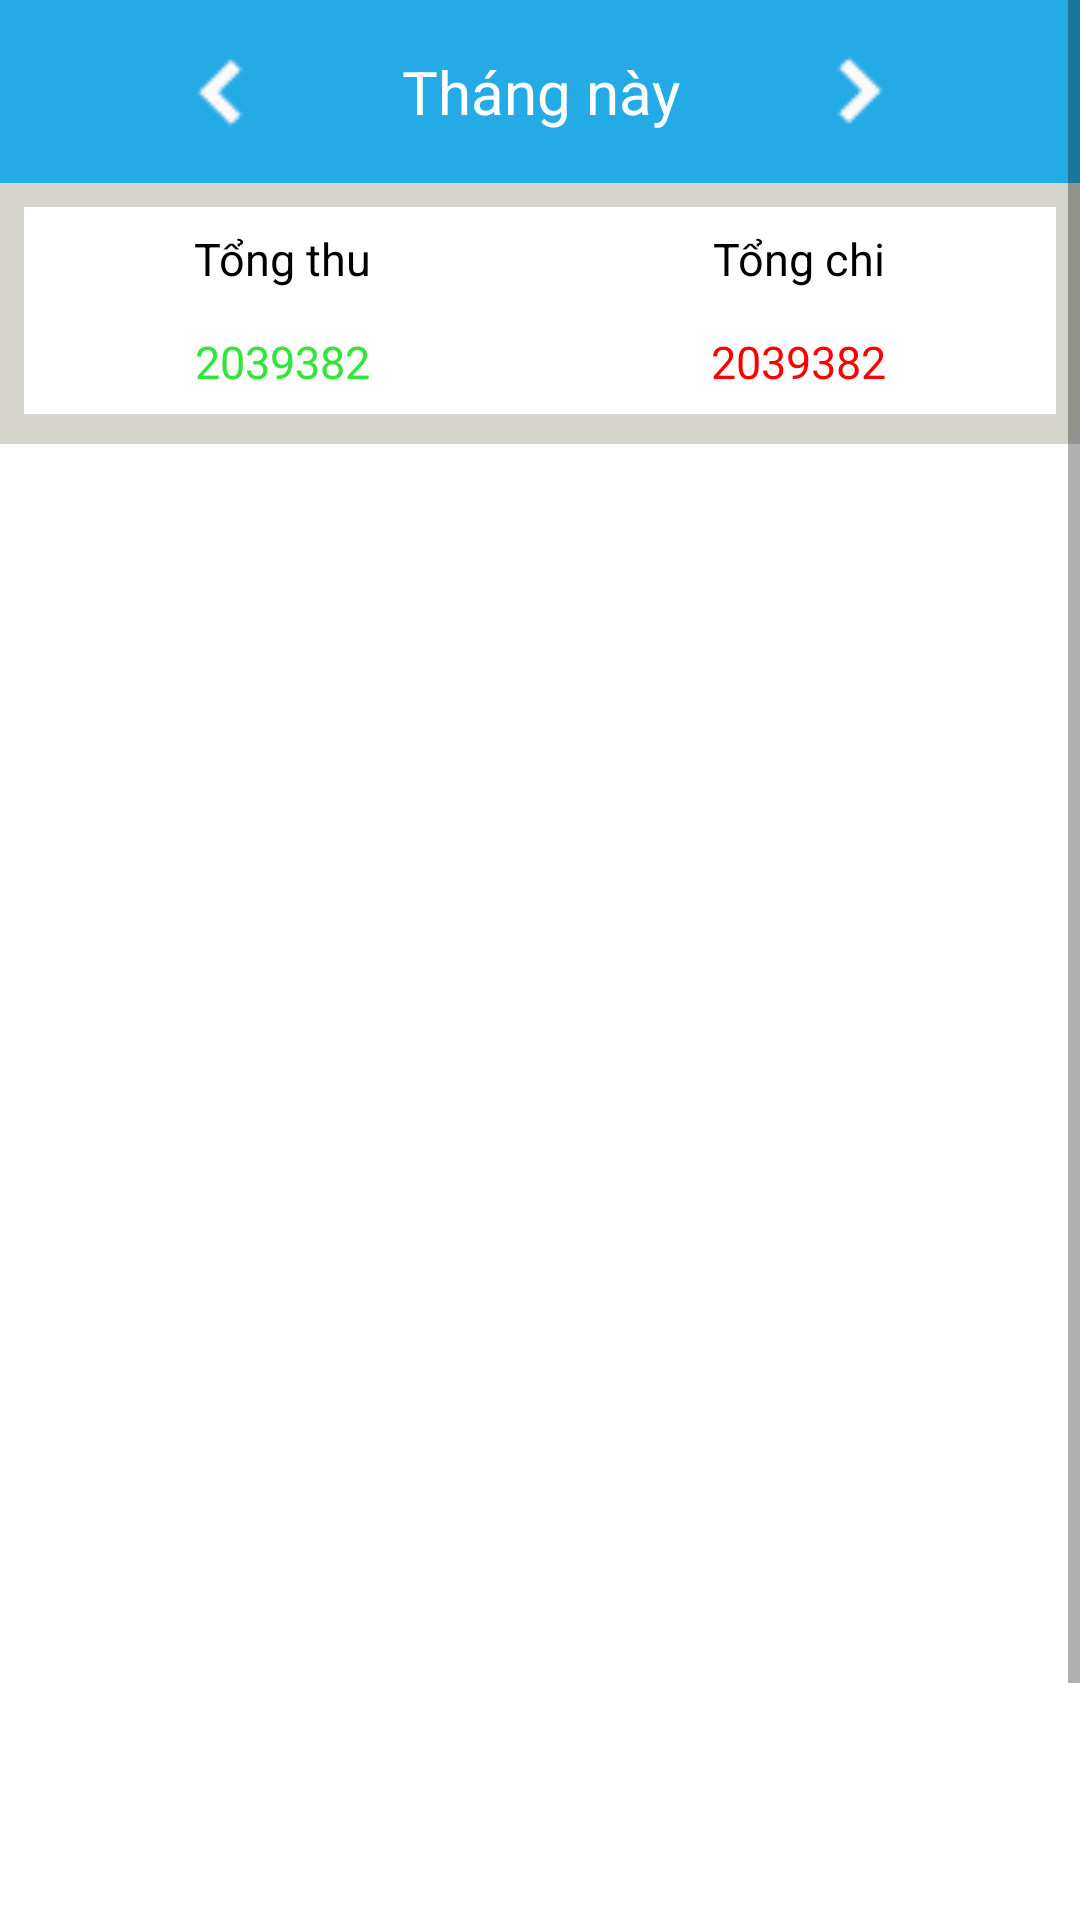

The Android layout XML behind this screen, and the referenced resources:
<!-- AndroidManifest.xml: application theme AppTheme -->
<!-- res/layout/fragment_lich_su.xml -->
<?xml version="1.0" encoding="utf-8"?>
<RelativeLayout xmlns:android="http://schemas.android.com/apk/res/android"
    android:layout_width="match_parent"
    android:layout_height="match_parent"
    android:background="#D5D5CE">

    <ScrollView
        android:layout_width="match_parent"
        android:layout_height="match_parent"
        android:layout_alignParentTop="true"
        android:layout_alignParentEnd="true"
        android:layout_alignParentBottom="true"
        android:layout_marginTop="0dp"
        android:layout_marginEnd="0dp"
        android:layout_marginBottom="0dp">

        <LinearLayout
            android:layout_width="match_parent"
            android:layout_height="match_parent"
            android:orientation="vertical"
            android:weightSum="8">

            <LinearLayout

                android:layout_width="match_parent"
                android:layout_height="61dp"
                android:layout_weight="6"
                android:background="@color/positive_money"
                android:orientation="horizontal">

                <LinearLayout
                    android:layout_width="0dp"
                    android:layout_height="match_parent"
                    android:layout_weight="1">

                </LinearLayout>

                <LinearLayout
                    android:layout_width="0dp"
                    android:layout_height="match_parent"
                    android:layout_weight="0.5">

                    <ImageView
                        android:id="@+id/toLeft"
                        android:layout_width="match_parent"
                        android:layout_height="match_parent"
                        android:src="@drawable/left" />
                </LinearLayout>

                <LinearLayout
                    android:layout_width="0dp"
                    android:layout_height="match_parent"
                    android:layout_weight="3">

                    <TextView
                        android:id="@+id/picker"
                        android:layout_width="match_parent"
                        android:layout_height="match_parent"
                        android:gravity="center"
                        android:text="Tháng này"
                        android:textColor="@color/background_child"
                        android:textSize="20dp" />
                </LinearLayout>

                <LinearLayout
                    android:layout_width="0dp"
                    android:layout_height="match_parent"
                    android:layout_weight="0.5">

                    <ImageView
                        android:id="@+id/toRight"
                        android:layout_width="match_parent"
                        android:layout_height="match_parent"
                        android:src="@drawable/chevron_right_26px" />
                </LinearLayout>

                <LinearLayout
                    android:layout_width="0dp"
                    android:layout_height="match_parent"
                    android:layout_weight="1">

                </LinearLayout>
            </LinearLayout>
            <LinearLayout

                android:id="@+id/tong"
                android:layout_width="match_parent"
                android:layout_height="69dp"
                android:layout_marginStart="8dp"
                android:layout_marginTop="8dp"
                android:layout_marginEnd="8dp"
                android:background="@color/background_child"
                android:orientation="horizontal"
                android:weightSum="2">

                <LinearLayout
                    android:layout_width="0dp"
                    android:layout_height="match_parent"
                    android:layout_weight="1"
                    android:orientation="vertical">

                    <LinearLayout
                        android:layout_width="match_parent"
                        android:layout_height="0dp"
                        android:layout_weight="0.5">

                        <TextView
                            android:layout_width="match_parent"
                            android:layout_height="match_parent"
                            android:gravity="center"
                            android:text="Tổng thu"
                            android:textColor="@color/title_text"
                            android:textSize="15dp" />
                    </LinearLayout>

                    <LinearLayout
                        android:layout_width="match_parent"
                        android:layout_height="0dp"
                        android:layout_weight="0.5"
                        android:orientation="horizontal">

                        <LinearLayout
                            android:layout_width="0dp"
                            android:layout_height="match_parent"
                            android:layout_weight="0.8">

                            <TextView
                                android:id="@+id/tongThu"
                                android:layout_width="match_parent"
                                android:layout_height="match_parent"
                                android:gravity="center"
                                android:text="2039382"
                                android:textColor="@color/thu_tien"
                                android:textSize="15dp" />
                        </LinearLayout>


                    </LinearLayout>
                </LinearLayout>

                <LinearLayout
                    android:layout_width="0dp"
                    android:layout_height="match_parent"
                    android:layout_weight="1"
                    android:orientation="vertical">

                    <LinearLayout

                        android:layout_width="match_parent"
                        android:layout_height="0dp"
                        android:layout_weight="0.5">

                        <TextView
                            android:layout_width="match_parent"
                            android:layout_height="match_parent"
                            android:gravity="center"
                            android:text="Tổng chi"
                            android:textColor="@color/title_text"
                            android:textSize="15dp" />
                    </LinearLayout>

                    <LinearLayout
                        android:layout_width="match_parent"
                        android:layout_height="0dp"
                        android:layout_weight="0.5"
                        android:orientation="horizontal">

                        <LinearLayout
                            android:layout_width="0dp"
                            android:layout_height="match_parent"
                            android:layout_weight="0.8">

                            <TextView
                                android:id="@+id/tongChi"
                                android:layout_width="match_parent"
                                android:layout_height="match_parent"
                                android:gravity="center"
                                android:text="2039382"
                                android:textColor="@color/chitien"
                                android:textSize="15dp" />
                        </LinearLayout>


                    </LinearLayout>

                </LinearLayout>

            </LinearLayout>

            <LinearLayout
                android:layout_below="@+id/tong"
                android:layout_width="match_parent"
                android:layout_height="582dp"
                android:layout_marginTop="10dp"
                android:layout_weight="7"
                android:background="@color/background_child">

                <ListView
                    android:id="@+id/listItem"
                    android:layout_width="match_parent"
                    android:layout_height="507dp">
                </ListView>
            </LinearLayout>
            

                
                
                

            
        </LinearLayout>
    </ScrollView>
</RelativeLayout>
<!-- resources referenced by this layout -->
<resources>
  <color name="background_child">#FFFFFF</color>
  <color name="chitien">#FF0000</color>
  <color name="positive_money">#24ABE6</color>
  <color name="thu_tien">#32E639</color>
  <color name="title_text">#000000</color>
  <!-- drawable chevron_right_26px: png bitmap (drawable-v24, 328 bytes) -->
  <!-- drawable left: png bitmap (drawable-v24, 351 bytes) -->
  <style name="AppTheme" parent="Theme.AppCompat.Light.NoActionBar">
          
          <item name="colorPrimary">@color/colorPrimary</item>
          <item name="colorPrimaryDark">@color/colorPrimaryDark</item>
          <item name="colorAccent">@color/colorAccent</item>
      </style>
  <color name="colorPrimary">#008577</color>
  <color name="colorPrimaryDark">#00574B</color>
  <color name="colorAccent">#D81B60</color>
</resources>
